pico-8 play session: hold → + tap 🅾

[t = 1 s] hold → ~1s, tap 🅾 ~2×
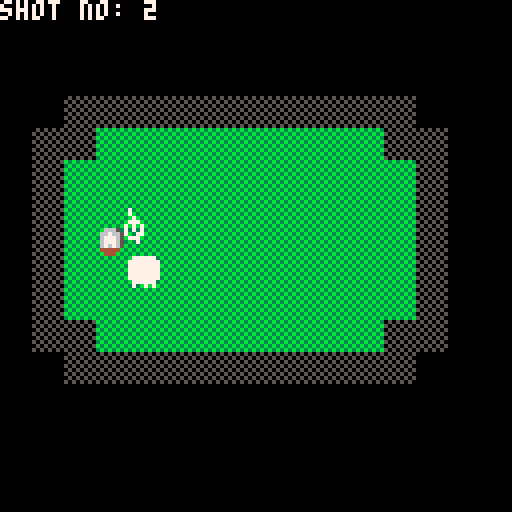
[t = 4 s] hold → ~4s, tap 🅾 ~7×
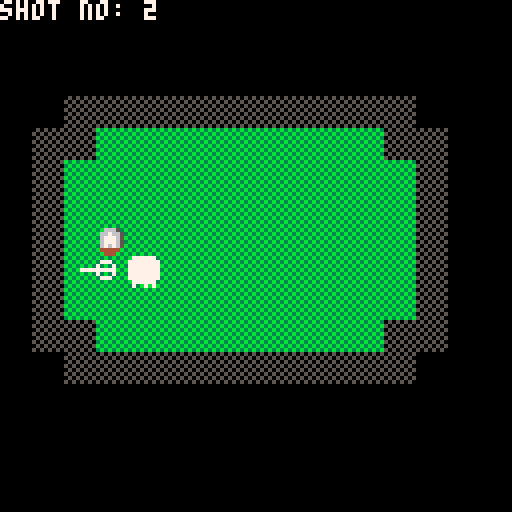
[t = 8 s] hold → ~8s, tap 🅾 ~14×
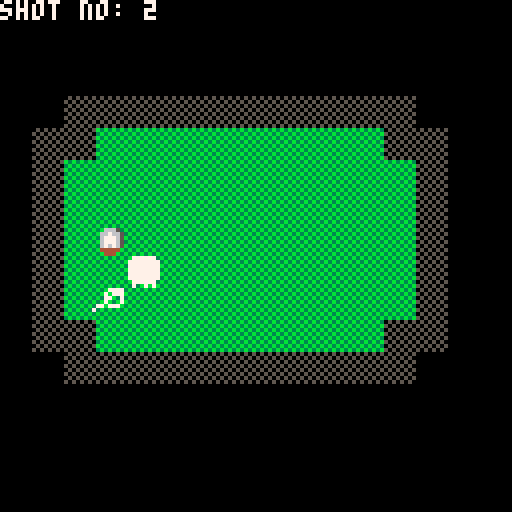

pico-8 cartridge
version 42
__lua__
--gamejam spoopy (aka fun-scary) minigolf

ball={x=8,y=8, dx=0, dy=0, k=48, k_i = 0}
arrow={x=0,y=0}
--holes = {1}
friction = 0.2

shot_counter = 0

shot_angle = 0

ball_stopped = false
ball_angle = 0

arrow_colour = 7

hole_num = 1

win = false

function read_input()
		speed = 1
  if btnp(5) then
    ball.dx = -speed*cos(shot_angle)
    ball.dy = -speed*sin(shot_angle)
    ball_stopped = false
    shot_counter += 1
  elseif btn(0) then
    shot_angle -= 0.05
  elseif btn(1) then
    shot_angle += 0.05
  end
end

function ball_update()
  cur_tile_x = flr(ball.x + 0.5)
  cur_tile_y = flr(ball.y + 0.5)
  cur_tile_k = mget(cur_tile_x, cur_tile_y)
  -- check for collision with walls
  next_tile_x = flr((ball.x + 0.5) + ball.dx)
  next_tile_y = flr((ball.y + 0.5) + ball.dy)
  next_tile_k = mget(next_tile_x , next_tile_y)

  -- check if hole
  if next_tile_k == 18 then
    if hole_num == 1 then
      hole_num = 2
      ball.x = 19.5
      ball.y = 5.5
      ball.dx = 0
      ball.dy = 0
      ball_stopped = true
      camera(16*8,0) -- one screen over
     else
      win = true
     end
  end

  -- check if wall
  if next_tile_k == 17 then
    if cur_tile_x != next_tile_x then
      ball.dx *= -1;
    end
    if cur_tile_y != next_tile_y  then
      ball.dy *= -1;
    end
  end

  ball_angle =	atan2(ball.dx, ball.dy)

  ball.x += ball.dx
  ball.y += ball.dy
  -- apply friction
  ball.dx *= (1 - friction)
  ball.dy *= (1 - friction)

  if sqrt(ball.dx^2+ball.dy^2) < 0.01 then
    ball.dx = 0
    ball.dy = 0
    ball_stopped = true
  else
    ball_stopped = false
  end

end

function _update()
  read_input()
  ball_update()
end

function draw_ball()
  if win then 
    return
  end

  ball.k_i = (ball.k_i+1)%4
  if ball_stopped == false  and ball.k_i == 0 then 
    if 1/8<=ball_angle and ball_angle < 3/8 then
      --rolldir = "up"
      if ball.k>=32 then
        ball.k=(ball.k+1)%4 + 32
      else
        ball.k=32
      end
    elseif 3/8<=ball_angle and ball_angle < 5/8 then
      --rolldir = "left"
      if ball.k>=48 then
        ball.k=(ball.k-1)%4 + 48
      else
        ball.k=48
      end
    elseif 5/8<=ball_angle and ball_angle < 7/8 then
      --rolldir = "down"
      if ball.k>=32 then
        ball.k=(ball.k-1)%4 + 32
      else
        ball.k=32
      end
    else
      --rolldir = "right"
      if ball.k>=48 then
        ball.k=(ball.k+1)%4 + 48
      else
        ball.k=48
      end
    end
  end
		
  spr(ball.k,8*ball.x,8*ball.y)
end

function draw_arrow()
  arrow.x = ball.x + 0.5 + cos(shot_angle)
  arrow.y = ball.y + 0.5 + sin(shot_angle)
  line(8*(arrow.x + cos(shot_angle)), 8*(arrow.y + sin(shot_angle)), 8*arrow.x, 8*arrow.y, arrow_colour)
  circ(8*(arrow.x + cos(shot_angle)/3), 8*(arrow.y + sin(shot_angle)/3), 2, arrow_colour)
end

function _draw()
	cls()
  map()
  if not win then
    draw_ball()
    if ball_stopped then
    draw_arrow()
    end
  else
    print("winner!", (hole_num - 1)*16*8 + 8*8,0,7)
  end

  shot_text = "shot no: "
  print(shot_text .. shot_counter, (hole_num - 1)*16*8, 0, 7)

end
__gfx__
07777770077777000707007000777770077777700777770007007070007777700777777007777700077777000777777000000000000000000000000000000000
77777777770077770777777077777777777777777777777707777770777700777777777777777777777777777777777700000000000000000000000000000000
77077707777707707777777707770077707770777700777077777777077077777777777777777770777777707777777700000000000000000000000000000000
77077707777777777707777707777777707770777777777077777077777777777777777777777770777777777777777700000000000000000000000000000000
77777077777777707077707777777777770777777777777777077707077777777777777777777777777777707777777700000000000000000000000000000000
77777777770077707077707707707777777777777777077077077707077700777777777777777770777777707777777700000000000000000000000000000000
07777770777777777777777777770077077777707700777777777777777777770777777077777777777777770777777000000000000000000000000000000000
07007070077777000777777000777770070700700777770007777770007777700707007007777700077777000707007000000000000000000000000000000000
b3b3b3b305050505b3b3b3b300000000000000000000000000000000000000000000000000000000000000000000000000000000000000000000000000000000
3b3b3b3b505050503b66653b00000000000000000000000000000000000000000000000000000000000000000000000000000000000000000000000000000000
b3b3b3b305050505b667665300000000000000000000000000000000000000000000000000000000000000000000000000000000000000000000000000000000
3b3b3b3b505050503677765b00000000000000000000000000000000000000000000000000000000000000000000000000000000000000000000000000000000
b3b3b3b305050505b677765300000000000000000000000000000000000000000000000000000000000000000000000000000000000000000000000000000000
3b3b3b3b505050503676765b00000000000000000000000000000000000000000000000000000000000000000000000000000000000000000000000000000000
b3b3b3b305050505b44444b300000000000000000000000000000000000000000000000000000000000000000000000000000000000000000000000000000000
3b3b3b3b505050503b444b3b00000000000000000000000000000000000000000000000000000000000000000000000000000000000000000000000000000000
07777700077777000777770007777700000000000000000000000000000000000000000000000000000000000000000000000000000000000000000000000000
77007777777777777777777777777777000000000000000000000000000000000000000000000000000000000000000000000000000000000000000000000000
77770770777777707777777077007770000000000000000000000000000000000000000000000000000000000000000000000000000000000000000000000000
77777777777777777777777077777770000000000000000000000000000000000000000000000000000000000000000000000000000000000000000000000000
77777770777777707777777777777777000000000000000000000000000000000000000000000000000000000000000000000000000000000000000000000000
77007770777777707777777077770770000000000000000000000000000000000000000000000000000000000000000000000000000000000000000000000000
77777777777777777777777777007777000000000000000000000000000000000000000000000000000000000000000000000000000000000000000000000000
07777700077777000777770007777700000000000000000000000000000000000000000000000000000000000000000000000000000000000000000000000000
07777770077777700777777007777770000000000000000000000000000000000000000000000000000000000000000000000000000000000000000000000000
77777777777777777777777777777777000000000000000000000000000000000000000000000000000000000000000000000000000000000000000000000000
77077707777777777777777770777077000000000000000000000000000000000000000000000000000000000000000000000000000000000000000000000000
77077707777777777777777770777077000000000000000000000000000000000000000000000000000000000000000000000000000000000000000000000000
77777077777777777777777777077777000000000000000000000000000000000000000000000000000000000000000000000000000000000000000000000000
77777777777777777777777777777777000000000000000000000000000000000000000000000000000000000000000000000000000000000000000000000000
07777770077777700777777007777770000000000000000000000000000000000000000000000000000000000000000000000000000000000000000000000000
07007070070070700707007007070070000000000000000000000000000000000000000000000000000000000000000000000000000000000000000000000000
__map__
0000000000000000000000000000000000000000000000000000000000000000000000000000000000000000000000000000000000000000000000000000000000000000000000000000000000000000000000000000000000000000000000000000000000000000000000000000000000000000000000000000000000000000
0000000000000000000000000000000000000000000000000000000000000000000000000000000000000000000000000000000000000000000000000000000000000000000000000000000000000000000000000000000000000000000000000000000000000000000000000000000000000000000000000000000000000000
0000000000000000000000000000000000111111111100001111111111110000000000000000000000000000000000000000000000000000000000000000000000000000000000000000000000000000000000000000000000000000000000000000000000000000000000000000000000000000000000000000000000000000
0000111111111111111111111100000000111010101100001110101010110000000000000000000000000000000000000000000000000000000000000000000000000000000000000000000000000000000000000000000000000000000000000000000000000000000000000000000000000000000000000000000000000000
0011111010101010101010101111000011111010101100001110121010110000000000000000000000000000000000000000000000000000000000000000000000000000000000000000000000000000000000000000000000000000000000000000000000000000000000000000000000000000000000000000000000000000
0011101010101010101010101011000011101010101111001110101010110000000000000000000000000000000000000000000000000000000000000000000000000000000000000000000000000000000000000000000000000000000000000000000000000000000000000000000000000000000000000000000000000000
0011101010101010101010101011000011101010101011001111101010110000000000000000000000000000000000000000000000000000000000000000000000000000000000000000000000000000000000000000000000000000000000000000000000000000000000000000000000000000000000000000000000000000
0011101210101010101010101011000011101010101011111110101010110000000000000000000000000000000000000000000000000000000000000000000000000000000000000000000000000000000000000000000000000000000000000000000000000000000000000000000000000000000000000000000000000000
0011101010101010101010101011000011111010101010101010101010110000000000000000000000000000000000000000000000000000000000000000000000000000000000000000000000000000000000000000000000000000000000000000000000000000000000000000000000000000000000000000000000000000
0011101010101010101010101011000011111110101010101010101010110000000000000000000000000000000000000000000000000000000000000000000000000000000000000000000000000000000000000000000000000000000000000000000000000000000000000000000000000000000000000000000000000000
0011111010101010101010101111000000001111101010101010101011110000000000000000000000000000000000000000000000000000000000000000000000000000000000000000000000000000000000000000000000000000000000000000000000000000000000000000000000000000000000000000000000000000
0000111111111111111111111100000000000011111111111111111111000000000000000000000000000000000000000000000000000000000000000000000000000000000000000000000000000000000000000000000000000000000000000000000000000000000000000000000000000000000000000000000000000000
